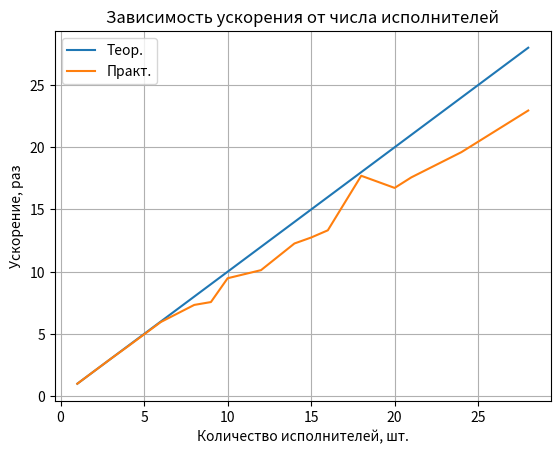

Write Python code to recreate this figure.
import numpy as np
from matplotlib import pyplot as plt

data = np.array([
    [1, 136.810997],
    [2, 68.401025],
    [3, 45.618507],
    [4, 34.451344],
    [6, 22.961625],
    [8, 18.660289],
    [9, 18.091438],
    [10, 14.437609],
    [12, 13.509964],
    [14, 11.151752],
    [15, 10.731696],
    [16, 10.265020],
    [18, 7.724943],
    [20, 8.175292],
    [21, 7.781359],
    [24, 6.976555],
    [28, 5.960468],
])

y_pract = []
x_pract = [i[0] for i in data]
for i in data:
    y_pract.append(data[0][1] / i[1])

x = np.arange(1, 29)
y_teor = x

plt.plot(x, y_teor, label='Теор.')
plt.plot(x_pract, y_pract, label='Практ.')
plt.legend()
plt.grid()
plt.title('Зависимость ускорения от числа исполнителей')
plt.ylabel('Ускорение, раз')
plt.xlabel('Количество исполнителей, шт.')
plt.show()
